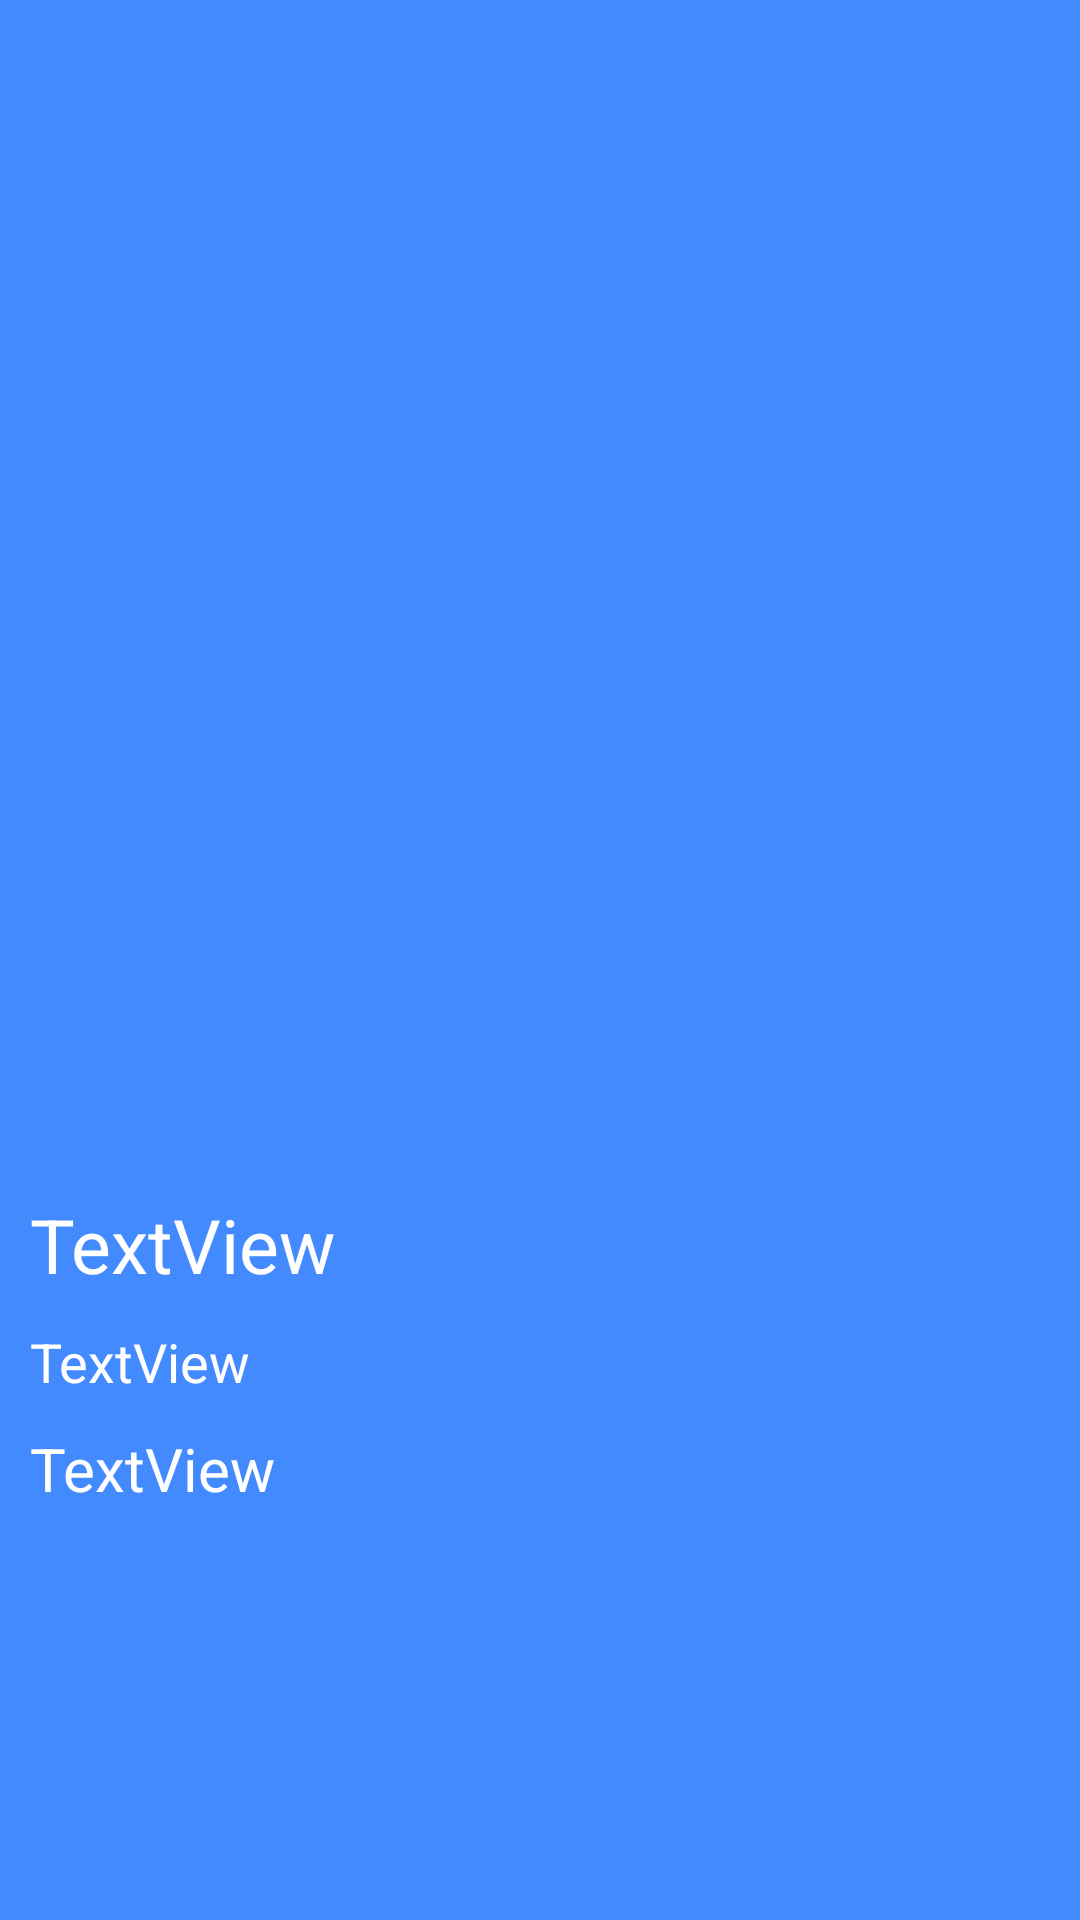

Produce the Android XML layout that renders to this screen, including the resource entries it uses.
<!-- AndroidManifest.xml: application theme Theme.MariagePie -->
<!-- res/layout/activity_detail.xml -->
<?xml version="1.0" encoding="utf-8"?>
<androidx.constraintlayout.widget.ConstraintLayout xmlns:android="http://schemas.android.com/apk/res/android"
    xmlns:app="http://schemas.android.com/apk/res-auto"
    xmlns:tools="http://schemas.android.com/tools"
    android:id="@+id/main"
    android:layout_gravity="center"
    android:layout_width="match_parent"
    android:layout_height="match_parent"
    android:background="#448AFF"
    tools:context=".DetailActivity">

    <ImageView
        android:id="@+id/imageView2"
        android:layout_width="wrap_content"
        android:layout_height="280dp"
        android:layout_marginTop="108dp"
        android:src="@drawable/mar"

        app:layout_constraintEnd_toEndOf="parent"
        app:layout_constraintHorizontal_bias="0.454"
        app:layout_constraintStart_toStartOf="parent"
        app:layout_constraintTop_toTopOf="parent" />

    <TextView
        android:textColor="@color/white"
        android:id="@+id/name"
        android:layout_width="match_parent"
        android:layout_height="wrap_content"
        android:layout_marginTop="8dp"
        android:text="TextView"
        android:textSize="25sp"
        android:layout_margin="10dp"
        app:layout_constraintEnd_toEndOf="parent"
        app:layout_constraintStart_toStartOf="parent"
        app:layout_constraintTop_toBottomOf="@+id/imageView2" />

    <TextView
        android:textColor="@color/white"
        android:id="@+id/type"
        android:layout_width="match_parent"
        android:layout_height="wrap_content"
        android:layout_marginTop="16dp"
        android:textSize="18dp"
        android:layout_margin="10dp"
        android:text="TextView"
        app:layout_constraintEnd_toEndOf="parent"
        app:layout_constraintStart_toStartOf="parent"
        app:layout_constraintTop_toBottomOf="@+id/name" />

    <TextView
        android:textColor="@color/white"
        android:layout_margin="10dp"
        android:id="@+id/description"
        android:textSize="20sp"
        android:layout_width="match_parent"
        android:layout_height="wrap_content"
        android:layout_marginTop="16dp"
        android:text="TextView"
        app:layout_constraintEnd_toEndOf="parent"
        app:layout_constraintStart_toStartOf="parent"
        app:layout_constraintTop_toBottomOf="@+id/type" />


</androidx.constraintlayout.widget.ConstraintLayout>
<!-- resources referenced by this layout -->
<resources>
  <style name="Theme.MariagePie" parent="Base.Theme.MariagePie" />
  <style name="Base.Theme.MariagePie" parent="Theme.Material3.DayNight.NoActionBar">
          
          
      </style>
  <!-- not gathered from this repository: default colours our renderer supplied (Android Studio template values) -->
  <color name="white">#FFFFFFFF</color>
</resources>
